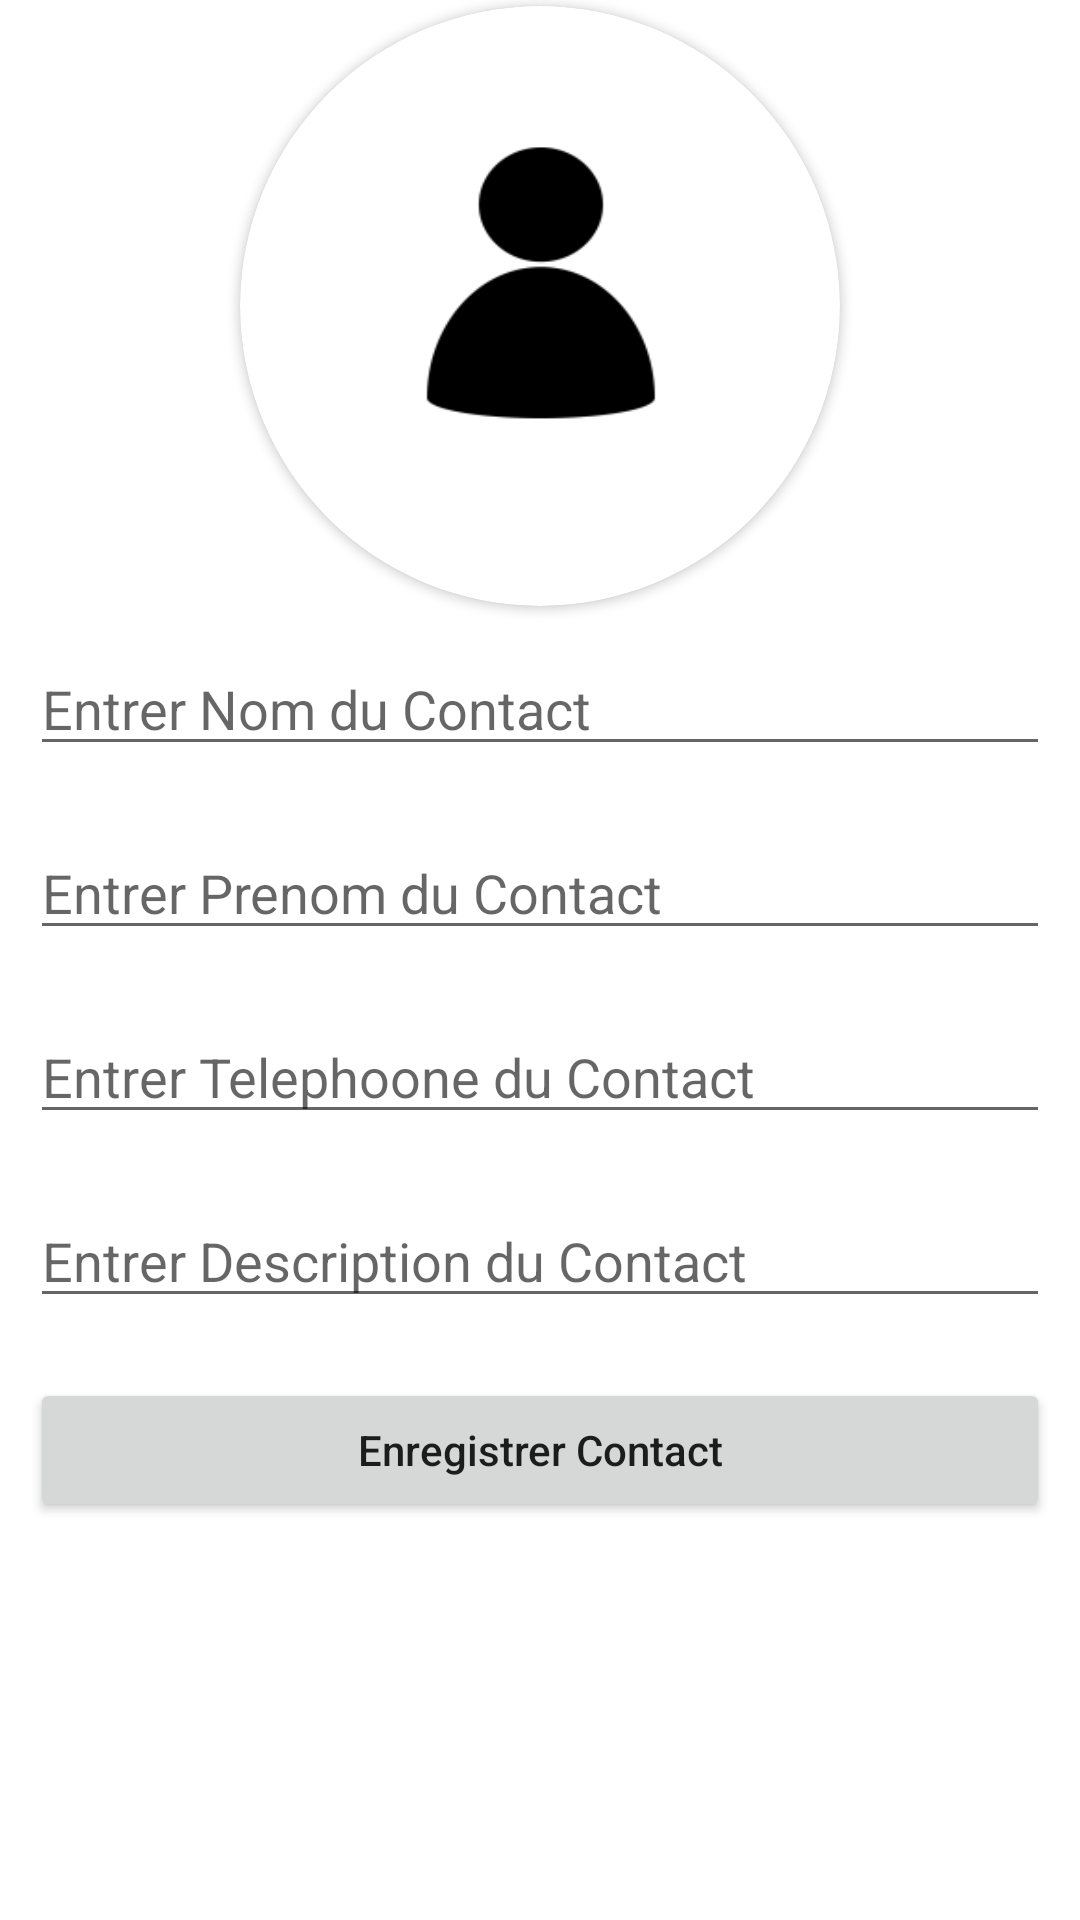

Here is an Android app screen rendered from its layout file. Give the layout XML and the strings, colors and styles it references.
<!-- AndroidManifest.xml: application theme Theme.AgendaGestionContacts -->
<!-- res/layout/activity_contact.xml -->
<?xml version="1.0" encoding="utf-8"?>
<androidx.constraintlayout.widget.ConstraintLayout xmlns:android="http://schemas.android.com/apk/res/android"
    xmlns:app="http://schemas.android.com/apk/res-auto"
    xmlns:tools="http://schemas.android.com/tools"
    android:layout_width="match_parent"
    android:layout_height="match_parent"
    tools:context=".ContactActivity">
    <LinearLayout
        android:layout_width="match_parent"
        android:layout_height="match_parent"
        android:orientation="vertical"
        tools:context=".NewCourseActivity">
        <androidx.cardview.widget.CardView
            android:layout_width="200dp"
            android:layout_height="200dp"
            android:layout_margin="2dp"
            android:layout_gravity="center_horizontal"
            app:cardCornerRadius="400dp">
            <ImageView
                android:scaleType="fitXY"
                android:id="@+id/item_planete_image"
                android:layout_width="match_parent"
                android:layout_height="match_parent"
                android:src="@mipmap/ic_contactnew_foreground"
                android:layout_marginBottom="16dp"
                android:contentDescription="Image du Contact" />
        </androidx.cardview.widget.CardView>


        
        <EditText
            android:id="@+id/idEdtCourseName"
            android:layout_width="match_parent"
            android:layout_height="wrap_content"
            android:layout_margin="10dp"
            android:hint="Entrer Nom du Contact"
            android:inputType="text" />
        <EditText
            android:id="@+id/idEdtCoursePrename"
            android:layout_width="match_parent"
            android:layout_height="wrap_content"
            android:layout_margin="10dp"
            android:hint="Entrer Prenom du Contact"
            android:inputType="text" />

        
        <EditText
            android:inputType="phone"
            android:id="@+id/idEdtCourseTel"
            android:layout_width="match_parent"
            android:layout_height="wrap_content"
            android:layout_margin="10dp"
            android:maxLength="9"
            android:hint="Entrer Telephoone du Contact" />

        
        <EditText
            android:inputType="text"
            android:id="@+id/idEdtCourseDescription"
            android:layout_width="match_parent"
            android:layout_height="wrap_content"
            android:layout_margin="10dp"
            android:hint="Entrer Description du Contact" />

        
        <Button
            android:id="@+id/idBtnSaveCourse"
            android:layout_width="match_parent"
            android:layout_height="wrap_content"
            android:layout_margin="10dp"
            android:padding="5dp"
            android:text="Enregistrer Contact"
            android:textAllCaps="false" />

    </LinearLayout>

</androidx.constraintlayout.widget.ConstraintLayout>
<!-- resources referenced by this layout -->
<resources>
  <!-- mipmap ic_contactnew_foreground: png bitmap (mipmap-hdpi, 1275 bytes) -->
  <style name="Theme.AgendaGestionContacts" parent="Theme.MaterialComponents.DayNight.DarkActionBar">
          
          <item name="colorPrimary">@color/purple_500</item>
          <item name="colorPrimaryVariant">@color/purple_700</item>
          <item name="colorOnPrimary">@color/white</item>
          
          <item name="colorSecondary">@color/teal_200</item>
          <item name="colorSecondaryVariant">@color/teal_700</item>
          <item name="colorOnSecondary">@color/black</item>
          
          <item name="android:statusBarColor" tools:targetApi="l">?attr/colorPrimaryVariant</item>
          
      </style>
  <!-- not gathered from this repository: default colours our renderer supplied (Android Studio template values) -->
  <color name="purple_500">#FF6200EE</color>
  <color name="purple_700">#FF3700B3</color>
  <color name="teal_200">#FF03DAC5</color>
  <color name="teal_700">#FF018786</color>
  <color name="black">#FF000000</color>
  <color name="white">#FFFFFFFF</color>
</resources>
